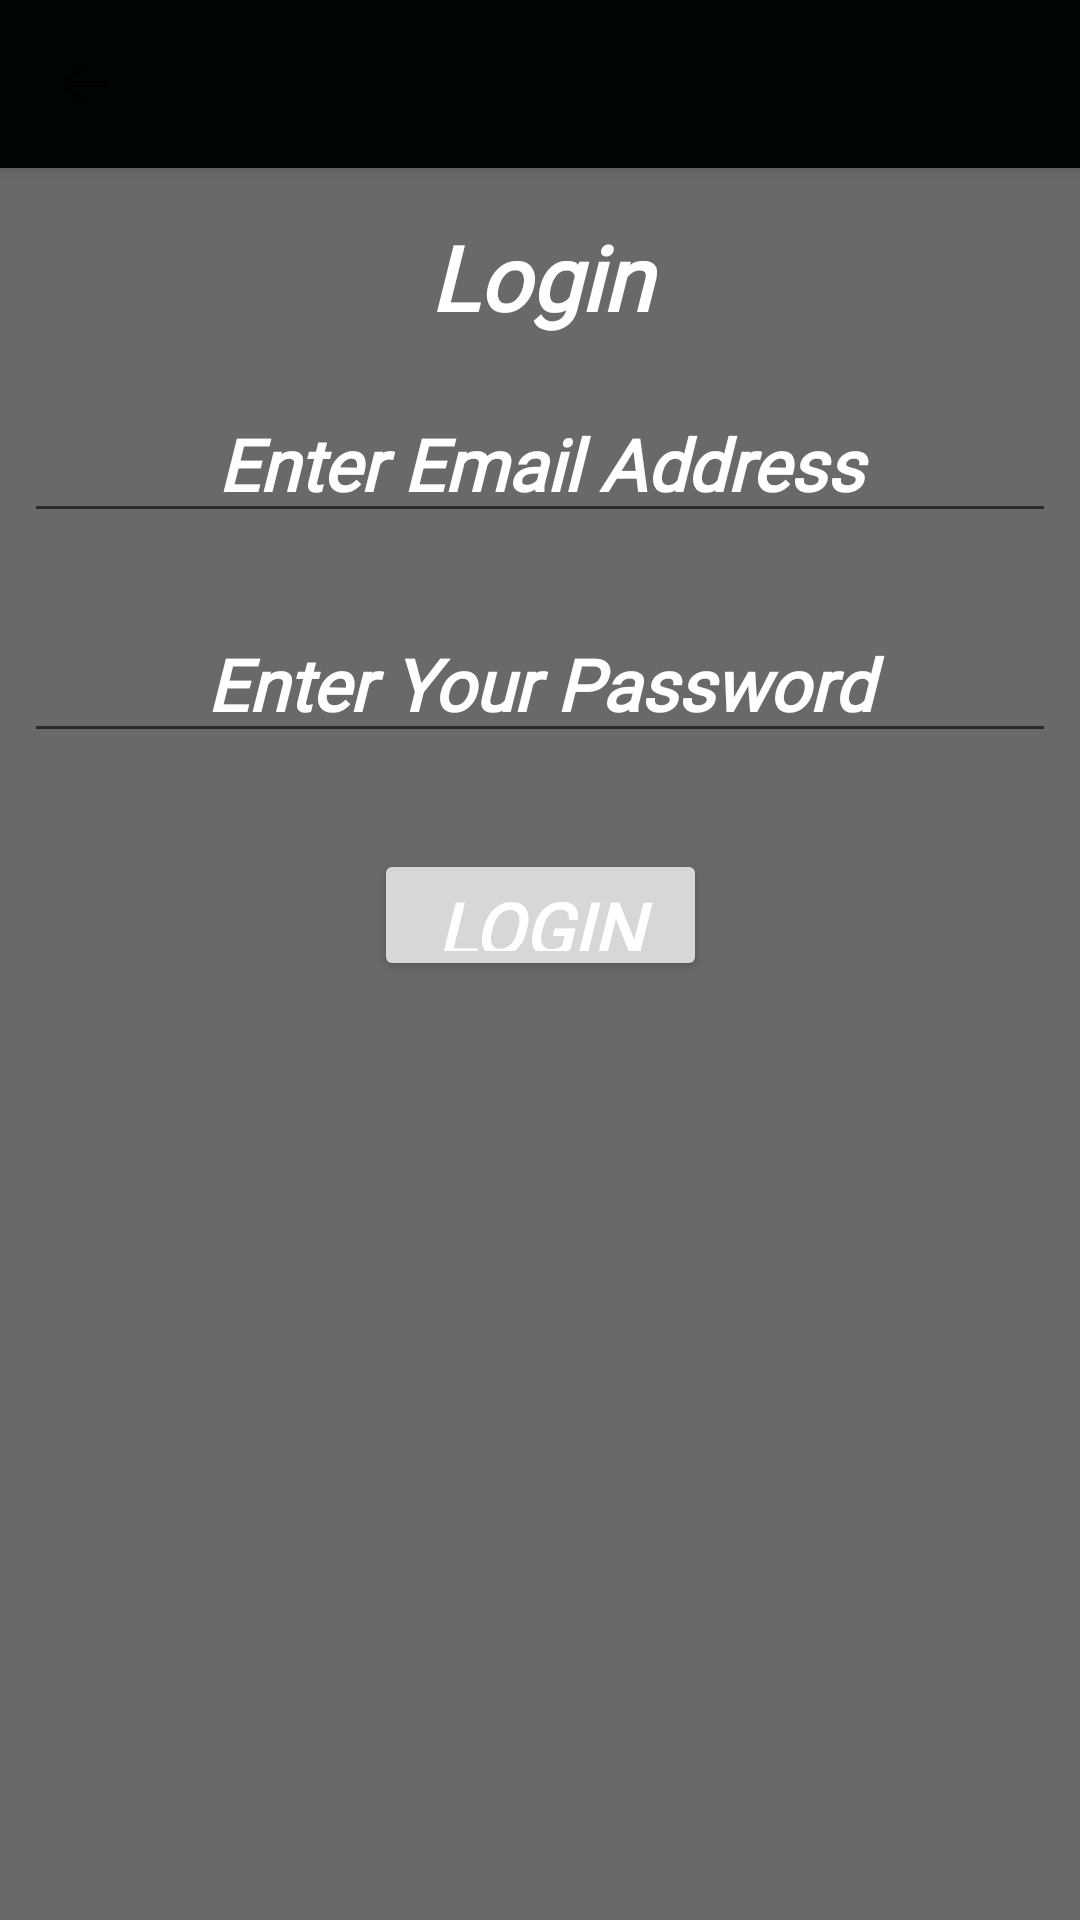

This screen was rendered from an Android layout file. Write that file and the resources it references.
<!-- AndroidManifest.xml: application theme Theme.MechFinder -->
<!-- res/layout/activity_sevice_login.xml -->
<?xml version="1.0" encoding="utf-8"?>
<androidx.coordinatorlayout.widget.CoordinatorLayout xmlns:android="http://schemas.android.com/apk/res/android"
    xmlns:app="http://schemas.android.com/apk/res-auto"
    xmlns:tools="http://schemas.android.com/tools"
    android:layout_width="match_parent"
    android:layout_height="match_parent"
    android:fitsSystemWindows="true"
    tools:context=".SeviceLogin">

    <com.google.android.material.appbar.AppBarLayout
        android:layout_width="match_parent"
        android:layout_height="wrap_content"
        android:theme="@style/Theme.MechFinder.AppBarOverlay">

        <androidx.appcompat.widget.Toolbar
            android:id="@+id/toolbar"
            android:layout_width="match_parent"
            android:layout_height="?attr/actionBarSize"
            android:background="?attr/colorPrimary"
            app:navigationIcon="?attr/actionModeCloseDrawable"
            app:popupTheme="@style/Theme.MechFinder.PopupOverlay" />

    </com.google.android.material.appbar.AppBarLayout>

    <include layout="@layout/content_sevice_login" />

</androidx.coordinatorlayout.widget.CoordinatorLayout>
<!-- res/layout/content_sevice_login.xml (included above) -->
<?xml version="1.0" encoding="utf-8"?>
<androidx.constraintlayout.widget.ConstraintLayout xmlns:android="http://schemas.android.com/apk/res/android"
    xmlns:app="http://schemas.android.com/apk/res-auto"
    xmlns:tools="http://schemas.android.com/tools"
    android:layout_width="match_parent"
    android:layout_height="match_parent"
    android:background="#696969"
    app:layout_behavior="@string/appbar_scrolling_view_behavior">

    <TextView
        android:id="@+id/textView8"
        android:layout_width="0dp"
        android:layout_height="wrap_content"
        android:layout_marginStart="8dp"
        android:layout_marginTop="16dp"
        android:layout_marginEnd="8dp"
        android:fontFamily="@font/allan"
        android:text="@string/login"
        android:textAlignment="center"
        android:textColor="#ffffff"
        android:textSize="30sp"
        android:textStyle="bold|italic"
        app:layout_constraintEnd_toEndOf="parent"
        app:layout_constraintStart_toStartOf="parent"
        app:layout_constraintTop_toTopOf="parent" />

    <EditText
        android:id="@+id/sl_mail"
        android:layout_width="0dp"
        android:layout_height="wrap_content"
        android:layout_marginTop="16dp"
        android:ems="10"
        android:fontFamily="@font/allan"
        android:hint="@string/enter_email_address"
        android:inputType="textEmailAddress"
        android:textAlignment="center"
        android:textColor="#ffffff"
        android:textColorHint="#ffffff"
        android:textSize="24sp"
        android:textStyle="bold|italic"
        app:layout_constraintEnd_toEndOf="@+id/textView8"
        app:layout_constraintStart_toStartOf="@+id/textView8"
        app:layout_constraintTop_toBottomOf="@+id/textView8"
        android:autofillHints="" />

    <EditText
        android:id="@+id/sl_pass"
        android:layout_width="0dp"
        android:layout_height="wrap_content"
        android:layout_marginTop="24dp"
        android:ems="10"
        android:fontFamily="@font/allan"
        android:hint="@string/enter_your_password"
        android:inputType="textPassword"
        android:textAlignment="center"
        android:textColor="#ffffff"
        android:textColorHint="#ffffff"
        android:textSize="24sp"
        android:textStyle="bold|italic"
        app:layout_constraintEnd_toEndOf="@+id/sl_mail"
        app:layout_constraintStart_toStartOf="@+id/sl_mail"
        app:layout_constraintTop_toBottomOf="@+id/sl_mail"
        android:autofillHints="" />

    <Button
        android:id="@+id/sl_btn"
        android:layout_width="111dp"
        android:layout_height="44dp"
        android:layout_marginTop="32dp"
        android:fontFamily="@font/allan"
        android:text="@string/login"
        android:textColor="#ffffff"
        android:textSize="24sp"
        android:textStyle="bold|italic"
        app:layout_constraintEnd_toEndOf="@+id/sl_pass"
        app:layout_constraintStart_toStartOf="@+id/sl_pass"
        app:layout_constraintTop_toBottomOf="@+id/sl_pass" />

    <ProgressBar
        android:id="@+id/bar1"
        style="?android:attr/progressBarStyle"
        android:layout_width="165dp"
        android:layout_height="157dp"
        android:visibility="invisible"
        app:layout_constraintBottom_toBottomOf="parent"
        app:layout_constraintEnd_toEndOf="parent"
        app:layout_constraintStart_toStartOf="parent"
        app:layout_constraintTop_toTopOf="parent"
        app:layout_constraintVertical_bias="0.259" />
</androidx.constraintlayout.widget.ConstraintLayout>
<!-- resources referenced by this layout -->
<resources>
  <string name="enter_email_address">Enter Email Address</string>
  <string name="enter_your_password">Enter Your Password</string>
  <string name="login">Login</string>
  <style name="Theme.MechFinder.AppBarOverlay" parent="ThemeOverlay.AppCompat.Dark.ActionBar" />
  <style name="Theme.MechFinder.PopupOverlay" parent="ThemeOverlay.AppCompat.Light" />
  <style name="Theme.MechFinder" parent="Theme.MaterialComponents.DayNight.DarkActionBar">
          
          <item name="colorPrimary">@color/purple_500</item>
          <item name="colorPrimaryVariant">@color/purple_700</item>
          <item name="colorOnPrimary">@color/white</item>
          
          <item name="colorSecondary">@color/teal_200</item>
          <item name="colorSecondaryVariant">@color/teal_700</item>
          <item name="colorOnSecondary">@color/black</item>
          
          <item name="android:statusBarColor" tools:targetApi="l">?attr/colorPrimaryVariant</item>
          
      </style>
  <color name="purple_500">#010603</color>
  <color name="purple_700">#FF3700B3</color>
  <color name="white">#FFFFFFFF</color>
  <color name="teal_200">#FF03DAC5</color>
  <color name="teal_700">#FF018786</color>
  <color name="black">#FF000000</color>
</resources>
